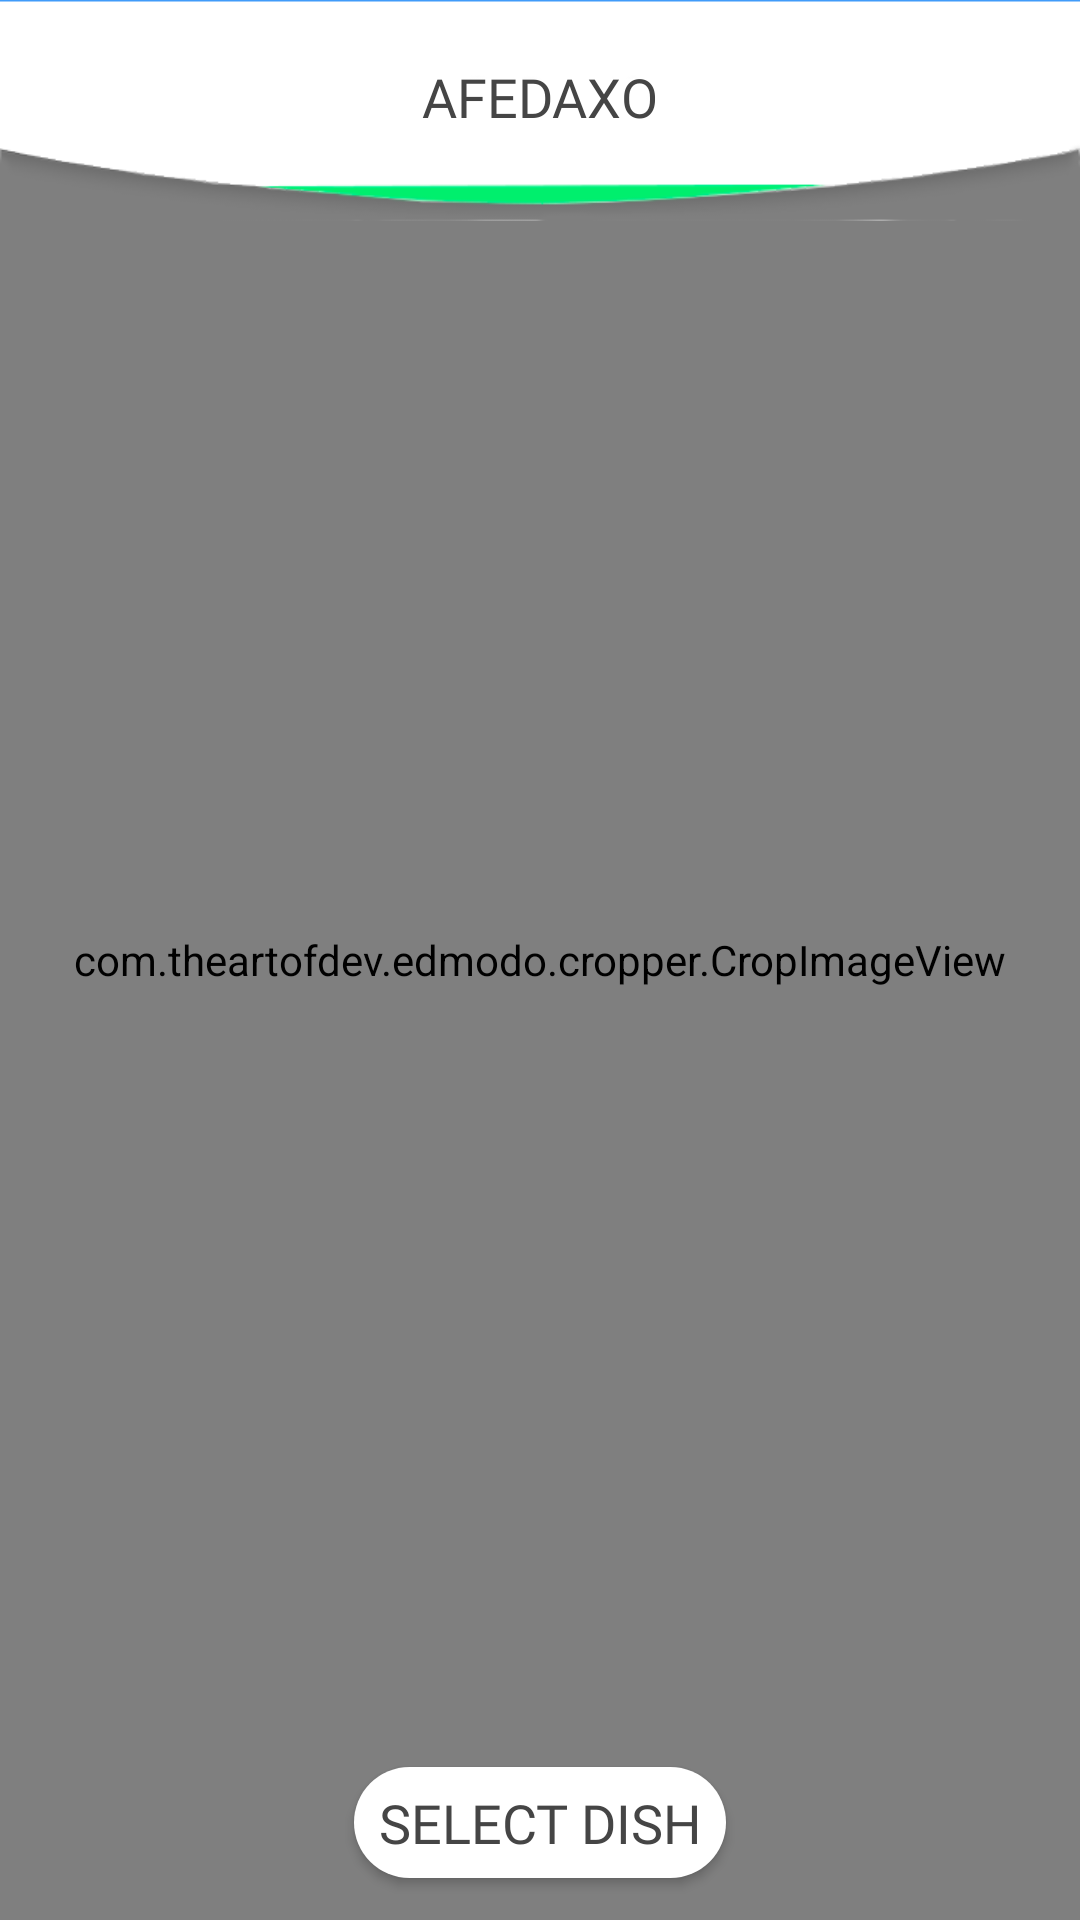

Write the Android layout XML for this screen, with the resource values it uses.
<!-- AndroidManifest.xml: application theme AppTheme -->
<!-- res/layout/activity_select_region.xml -->
<?xml version="1.0" encoding="utf-8"?>
<androidx.constraintlayout.widget.ConstraintLayout xmlns:android="http://schemas.android.com/apk/res/android"
             xmlns:tools="http://schemas.android.com/tools"
             android:layout_width="match_parent"
             android:layout_height="match_parent" xmlns:app="http://schemas.android.com/apk/res-auto"
             tools:context=".ui.activity.SelectRegionActivity">

    <com.theartofdev.edmodo.cropper.CropImageView
            android:id="@+id/cropImageView"
            app:cropMinCropResultWidthPX="800"
            app:cropMinCropResultHeightPX="30"
            app:cropFixAspectRatio="false"
            app:cropAspectRatioX="10"
            app:cropAspectRatioY="1"
            android:layout_width="match_parent"
            android:layout_height="match_parent"
    />

    <com.google.android.material.button.MaterialButton
    style="@style/Button.Primary"
            android:id="@+id/ac_sr_retake_btn"
            android:layout_width="wrap_content"
            android:text="@string/retake_photo"
            android:layout_margin="8dp"
            android:visibility="invisible"
            app:layout_constraintTop_toBottomOf="@id/afdx_toolbar"
            app:layout_constraintEnd_toEndOf="parent"
            android:layout_height="wrap_content"/>

    <com.google.android.material.button.MaterialButton
            style="@style/Button.Primary"
            android:id="@+id/ac_sr_select_btn"
            android:layout_width="wrap_content"
            android:text="@string/select_dish"
            android:layout_margin="8dp"
            app:layout_constraintBottom_toBottomOf="parent"
            app:layout_constraintEnd_toEndOf="parent"
            app:layout_constraintStart_toStartOf="parent"
            android:layout_height="wrap_content"/>

    <include android:id="@+id/afdx_toolbar"
             app:layout_constraintTop_toTopOf="parent"
             app:layout_constraintEnd_toEndOf="parent"
             app:layout_constraintStart_toStartOf="parent"
             layout="@layout/afedaxo_toolbar"/>
</androidx.constraintlayout.widget.ConstraintLayout>
<!-- res/layout/afedaxo_toolbar.xml (included above) -->
<?xml version="1.0" encoding="utf-8"?>
<RelativeLayout xmlns:android="http://schemas.android.com/apk/res/android"
                xmlns:app="http://schemas.android.com/apk/res-auto"
                android:orientation="vertical"
                android:layout_width="match_parent"
                android:layout_height="73.5dp"
                android:background="@drawable/afdx_toolbar">
    <TextView
            android:layout_width="wrap_content"
            android:layout_height="wrap_content"
            android:textSize="18sp"
            android:layout_centerHorizontal="true"
            android:layout_marginTop="20dp"
            app:fontFamily="@font/my_custom_font"
            android:textColor="#454545"
            android:text="@string/afedaxo"
    />
</RelativeLayout>
<!-- resources referenced by this layout -->
<resources>
  <!-- drawable afdx_toolbar: png bitmap (drawable, 9138 bytes) -->
  <string name="afedaxo">AFEDAXO</string>
  <string name="retake_photo">Retake Photo</string>
  <string name="select_dish">Select Dish</string>
  <style name="Button.Primary" parent="Widget.MaterialComponents.Button">
          <item name="android:textAppearance">@style/TextAppearance.AppCompat.Medium</item>
          <item name="android:textAllCaps">true</item>
          <item name="backgroundTint">@android:color/white</item>
          <item name="cornerRadius">20dp</item>
          <item name="android:textSize">18sp</item>
          <item name="android:textColor">#454545</item>
          <item name="android:layout_marginLeft">10dp</item>
          <item name="android:layout_marginRight">10dp</item>
          <item name="android:paddingLeft">8dp</item>
          <item name="android:paddingRight">8dp</item>
          <item name="android:paddingBottom">7dp</item>
          <item name="android:paddingTop">9dp</item>
          <item name="android:includeFontPadding">false</item>
          <item name="android:fontFamily">@font/my_custom_font</item>
      </style>
  <style name="AppTheme" parent="Theme.MaterialComponents.NoActionBar">
          
          <item name="colorPrimary">@color/colorPrimary</item>
          <item name="colorPrimaryDark">@color/colorPrimaryDark</item>
          <item name="colorAccent">@color/colorAccent</item>
      </style>
  <color name="colorPrimary">#00ff4e</color>
  <color name="colorPrimaryDark">#6CCE01</color>
  <color name="colorAccent">#D81B60</color>
</resources>
